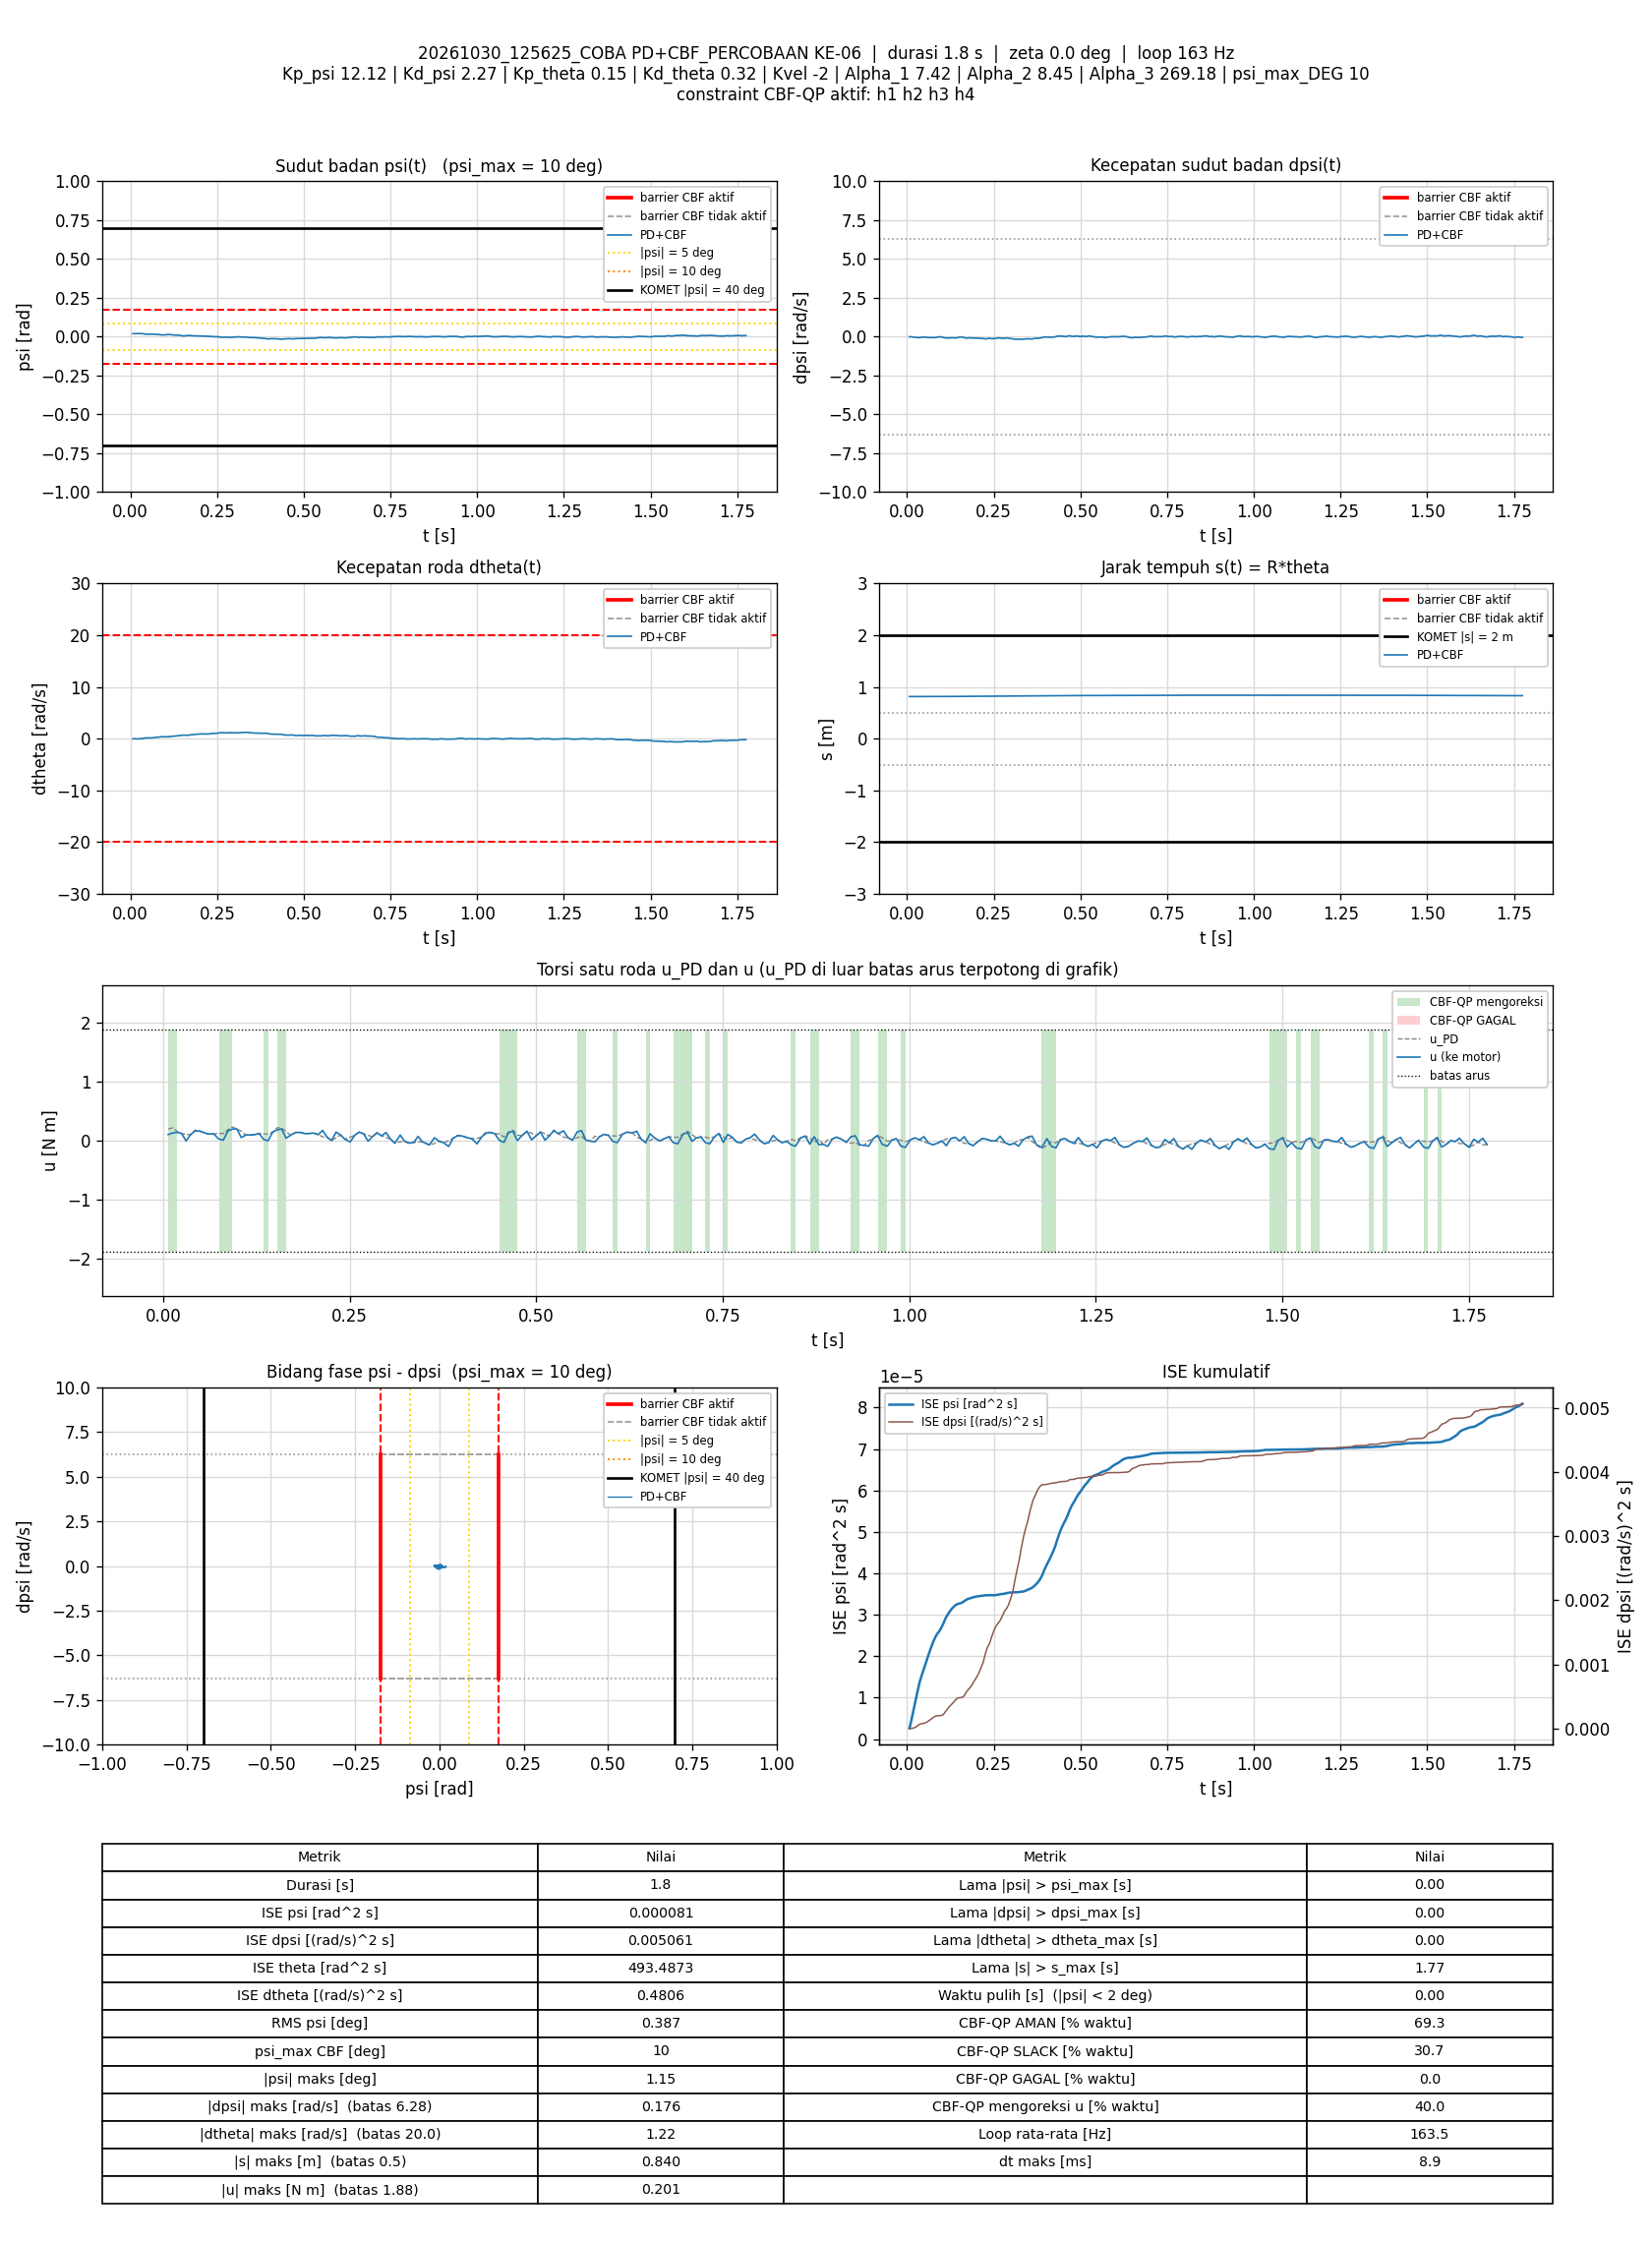

Values plotted in this chart, from the file beside it:
t_s, theta_rad, dtheta_rad_s, psi_rad, dpsi_rad_s, error_theta, error_dtheta, error_psi, error_dpsi, u_PD_Nm, u_Nm, status_cbf, dorong_N, ISE_theta, ISE_dtheta, ISE_psi, ISE_dpsi, Kp_psi, Kd_psi, Kp_theta, Kd_theta, Kvel, Alpha_1, Alpha_2
0.00683, 16.29, -0.02006, 0.01943, -0.01271, -16.29, 0.02006, -0.01943, 0.01271, 0.2002, 0.1044, AMAN, 0, 1.812, 2.7480064e-06, 2.5779087e-06, 1.1036327e-06, 12.12, 2.27, 0.15, 0.32, -2, 7.42, 8.45
0.01297, 16.29, -0.003859, 0.01908, -0.005518, -16.29, 0.003859, -0.01908, 0.005518, 0.2175, 0.1315, AMAN, 0, 3.441, 2.8394369e-06, 4.8140093e-06, 1.2905329e-06, 12.12, 2.27, 0.15, 0.32, -2, 7.42, 8.45
0.0188, 16.29, -0.04042, 0.01971, -0.0307, -16.29, 0.04042, -0.01971, 0.0307, 0.1563, 0.1426, AMAN, 0, 4.989, 1.2364741e-05, 7.0799492e-06, 6.7847718e-06, 12.12, 2.27, 0.15, 0.32, -2, 7.42, 8.45
0.0248, 16.29, -0.02307, 0.01999, -0.04895, -16.29, 0.02307, -0.01999, 0.04895, 0.1238, 0.1238, AMAN, 0, 6.582, 1.5559861e-05, 9.4795679e-06, 2.1167928e-05, 12.12, 2.27, 0.15, 0.32, -2, 7.42, 8.45
0.03081, 16.29, 0.02347, 0.01971, -0.06281, -16.29, -0.02347, -0.01971, 0.06281, 0.1039, -0.003011, SLACK, 0, 8.176, 1.8868621e-05, 1.1813024e-05, 4.4856528e-05, 12.12, 2.27, 0.15, 0.32, -2, 7.42, 8.45
0.03696, 16.29, 0.0586, 0.01885, -0.06307, -16.29, -0.0586, -0.01885, 0.06307, 0.1041, 0.1041, AMAN, 0, 9.81, 4.0005087e-05, 1.4001099e-05, 6.9346761e-05, 12.12, 2.27, 0.15, 0.32, -2, 7.42, 8.45
0.0428, 16.29, 0.155, 0.01624, -0.02963, -16.29, -0.155, -0.01624, 0.02963, 0.1792, 0.1667, AMAN, 0, 11.36, 0.0001803, 1.5541756e-05, 7.4474834e-05, 12.12, 2.27, 0.15, 0.32, -2, 7.42, 8.45
0.04879, 16.29, 0.158, 0.01565, -0.0331, -16.29, -0.158, -0.01565, 0.0331, 0.1651, 0.1651, AMAN, 0, 12.95, 0.00033, 1.7008624e-05, 8.1037869e-05, 12.12, 2.27, 0.15, 0.32, -2, 7.42, 8.45
0.0548, 16.3, 0.1425, 0.01602, -0.04509, -16.3, -0.1425, -0.01602, 0.04509, 0.1375, 0.1375, AMAN, 0, 14.55, 0.000452, 1.855018e-05, 9.324545e-05, 12.12, 2.27, 0.15, 0.32, -2, 7.42, 8.45
0.06079, 16.3, 0.1503, 0.01603, -0.05668, -16.3, -0.1503, -0.01603, 0.05668, 0.1138, 0.1138, AMAN, 0, 16.14, 0.0005874, 2.0091207e-05, 0.0001125, 12.12, 2.27, 0.15, 0.32, -2, 7.42, 8.45
0.06774, 16.3, 0.2118, 0.0156, -0.06174, -16.3, -0.2118, -0.0156, 0.06174, 0.1168, 0.1168, AMAN, 0, 17.98, 0.000899, 2.1781875e-05, 0.000139, 12.12, 2.27, 0.15, 0.32, -2, 7.42, 8.45
0.07475, 16.3, 0.276, 0.01485, -0.06347, -16.3, -0.276, -0.01485, 0.06347, 0.1242, 0.0288, SLACK, 0, 19.85, 0.001433, 2.3328433e-05, 0.0001672, 12.12, 2.27, 0.15, 0.32, -2, 7.42, 8.45
0.08081, 16.3, 0.3019, 0.01401, -0.06294, -16.3, -0.3019, -0.01401, 0.06294, 0.1235, 0.01056, SLACK, 0, 21.46, 0.001985, 2.4516605e-05, 0.0001912, 12.12, 2.27, 0.15, 0.32, -2, 7.42, 8.45
0.08682, 16.31, 0.3694, 0.01203, -0.03456, -16.31, -0.3694, -0.01203, 0.03456, 0.1856, 0.1667, AMAN, 0, 23.06, 0.002805, 2.5386873e-05, 0.0001984, 12.12, 2.27, 0.15, 0.32, -2, 7.42, 8.45
0.0928, 16.31, 0.394, 0.01044, -0.008848, -16.31, -0.394, -0.01044, 0.008848, 0.2325, 0.1971, AMAN, 0, 24.65, 0.003734, 2.6038816e-05, 0.0001989, 12.12, 2.27, 0.15, 0.32, -2, 7.42, 8.45
0.09882, 16.31, 0.3611, 0.01192, -0.0263, -16.31, -0.3611, -0.01192, 0.0263, 0.2003, 0.2003, AMAN, 0, 26.25, 0.004519, 2.6893959e-05, 0.000203, 12.12, 2.27, 0.15, 0.32, -2, 7.42, 8.45
0.1048, 16.31, 0.3713, 0.0132, -0.05175, -16.31, -0.3713, -0.0132, 0.05175, 0.1613, 0.05392, SLACK, 0, 27.84, 0.005343, 2.7935919e-05, 0.000219, 12.12, 2.27, 0.15, 0.32, -2, 7.42, 8.45
0.1108, 16.32, 0.3827, 0.01412, -0.08692, -16.32, -0.3827, -0.01412, 0.08692, 0.09624, 0.09624, AMAN, 0, 29.44, 0.006222, 2.91321e-05, 0.0002644, 12.12, 2.27, 0.15, 0.32, -2, 7.42, 8.45
0.1168, 16.32, 0.4398, 0.01206, -0.08359, -16.32, -0.4398, -0.01206, 0.08359, 0.09718, 0.09718, AMAN, 0, 31.04, 0.007385, 3.000677e-05, 0.0003064, 12.12, 2.27, 0.15, 0.32, -2, 7.42, 8.45
0.1228, 16.32, 0.4682, 0.01147, -0.08186, -16.32, -0.4682, -0.01147, 0.08186, 0.103, 0.103, AMAN, 0, 32.63, 0.008696, 3.0793927e-05, 0.0003465, 12.12, 2.27, 0.15, 0.32, -2, 7.42, 8.45
0.1288, 16.33, 0.5161, 0.0103, -0.0732, -16.33, -0.5161, -0.0103, 0.0732, 0.1238, 0.1238, AMAN, 0, 34.23, 0.01029, 3.1429252e-05, 0.0003786, 12.12, 2.27, 0.15, 0.32, -2, 7.42, 8.45
0.1349, 16.33, 0.5502, 0.009411, -0.0764, -16.33, -0.5502, -0.009411, 0.0764, 0.1167, 0.02047, SLACK, 0, 35.86, 0.01214, 3.1970745e-05, 0.0004143, 12.12, 2.27, 0.15, 0.32, -2, 7.42, 8.45
0.1408, 16.34, 0.6018, 0.008639, -0.08213, -16.34, -0.6018, -0.008639, 0.08213, 0.1108, -0.0009336, SLACK, 0, 37.44, 0.01428, 3.2411027e-05, 0.0004541, 12.12, 2.27, 0.15, 0.32, -2, 7.42, 8.45
0.1469, 16.34, 0.6511, 0.006218, -0.06028, -16.34, -0.6511, -0.006218, 0.06028, 0.1469, 0.1469, AMAN, 0, 39.05, 0.01685, 3.2645548e-05, 0.0004761, 12.12, 2.27, 0.15, 0.32, -2, 7.42, 8.45
0.1528, 16.34, 0.6982, 0.004361, -0.02484, -16.34, -0.6982, -0.004361, 0.02484, 0.2199, 0.1832, AMAN, 0, 40.64, 0.01975, 3.2758506e-05, 0.0004798, 12.12, 2.27, 0.15, 0.32, -2, 7.42, 8.45
0.1588, 16.35, 0.6697, 0.005915, -0.03136, -16.35, -0.6697, -0.005915, 0.03136, 0.2148, 0.2011, AMAN, 0, 42.24, 0.02244, 3.2968276e-05, 0.0004857, 12.12, 2.27, 0.15, 0.32, -2, 7.42, 8.45
0.1648, 16.35, 0.6579, 0.007112, -0.06214, -16.35, -0.6579, -0.007112, 0.06214, 0.1557, 0.04365, SLACK, 0, 43.85, 0.02504, 3.3272615e-05, 0.0005089, 12.12, 2.27, 0.15, 0.32, -2, 7.42, 8.45
0.1708, 16.36, 0.7142, 0.007779, -0.101, -16.36, -0.7142, -0.007779, 0.101, 0.09347, 0.09347, AMAN, 0, 45.45, 0.0281, 3.3635082e-05, 0.0005701, 12.12, 2.27, 0.15, 0.32, -2, 7.42, 8.45
0.1778, 16.36, 0.7769, 0.005964, -0.07919, -16.36, -0.7769, -0.005964, 0.07919, 0.1411, 0.1411, AMAN, 0, 47.33, 0.03232, 3.3884067e-05, 0.000614, 12.12, 2.27, 0.15, 0.32, -2, 7.42, 8.45
0.184, 16.37, 0.8128, 0.005266, -0.08053, -16.37, -0.8128, -0.005266, 0.08053, 0.1411, 0.1411, AMAN, 0, 49, 0.03643, 3.4056654e-05, 0.0006543, 12.12, 2.27, 0.15, 0.32, -2, 7.42, 8.45
0.19, 16.38, 0.8421, 0.005008, -0.09198, -16.38, -0.8421, -0.005008, 0.09198, 0.1214, 0.1214, AMAN, 0, 50.59, 0.04065, 3.4205742e-05, 0.0007046, 12.12, 2.27, 0.15, 0.32, -2, 7.42, 8.45
0.1958, 16.38, 0.8934, 0.00465, -0.09625, -16.38, -0.8934, -0.00465, 0.09625, 0.1238, 0.1238, AMAN, 0, 52.17, 0.04533, 3.4332516e-05, 0.0007589, 12.12, 2.27, 0.15, 0.32, -2, 7.42, 8.45
0.2018, 16.39, 0.9235, 0.003908, -0.09372, -16.39, -0.9235, -0.003908, 0.09372, 0.1301, 0.1301, AMAN, 0, 53.77, 0.05042, 3.4423712e-05, 0.0008114, 12.12, 2.27, 0.15, 0.32, -2, 7.42, 8.45
0.2078, 16.39, 0.9168, 0.003607, -0.1026, -16.39, -0.9168, -0.003607, 0.1026, 0.1041, 0.1041, AMAN, 0, 55.38, 0.05546, 3.4501685e-05, 0.0008745, 12.12, 2.27, 0.15, 0.32, -2, 7.42, 8.45
0.2138, 16.4, 0.8905, 0.003587, -0.115, -16.4, -0.8905, -0.003587, 0.115, 0.06731, 0.175, SLACK, 0, 56.99, 0.06021, 3.4578739e-05, 0.0009538, 12.12, 2.27, 0.15, 0.32, -2, 7.42, 8.45
0.2199, 16.41, 0.9063, 0.003016, -0.1181, -16.41, -0.9063, -0.003016, 0.1181, 0.05849, 0.05849, AMAN, 0, 58.64, 0.06523, 3.4634404e-05, 0.001039, 12.12, 2.27, 0.15, 0.32, -2, 7.42, 8.45
0.2259, 16.41, 0.9202, 0.003374, -0.1467, -16.41, -0.9202, -0.003374, 0.1467, 0.002251, 0.002251, AMAN, 0, 60.25, 0.07029, 3.4702438e-05, 0.001168, 12.12, 2.27, 0.15, 0.32, -2, 7.42, 8.45
0.2318, 16.42, 0.9942, 0.00188, -0.1285, -16.42, -0.9942, -0.00188, 0.1285, 0.04925, 0.1462, SLACK, 0, 61.84, 0.07613, 3.4723321e-05, 0.001265, 12.12, 2.27, 0.15, 0.32, -2, 7.42, 8.45
0.2378, 16.43, 1.034, -0.0005699, -0.09918, -16.43, -1.034, 0.0005699, 0.09918, 0.09881, 0.09881, AMAN, 0, 63.46, 0.08254, 3.4725267e-05, 0.001324, 12.12, 2.27, 0.15, 0.32, -2, 7.42, 8.45
0.2438, 16.43, 1.014, -0.000171, -0.1308, -16.43, -1.014, 0.000171, 0.1308, 0.02556, 0.02556, AMAN, 0, 65.08, 0.08871, 3.4725443e-05, 0.001427, 12.12, 2.27, 0.15, 0.32, -2, 7.42, 8.45
0.2507, 16.44, 1.071, -0.000225, -0.1226, -16.44, -1.071, 0.000225, 0.1226, 0.06169, -0.02087, SLACK, 0, 66.95, 0.09667, 3.4725794e-05, 0.001531, 12.12, 2.27, 0.15, 0.32, -2, 7.42, 8.45
0.257, 16.45, 1.132, -0.002148, -0.1068, -16.45, -1.132, 0.002148, 0.1068, 0.09368, 0.09368, AMAN, 0, 68.64, 0.1046, 3.4754542e-05, 0.001602, 12.12, 2.27, 0.15, 0.32, -2, 7.42, 8.45
0.2628, 16.46, 1.203, -0.00427, -0.08093, -16.46, -1.203, 0.00427, 0.08093, 0.1496, 0.1456, AMAN, 0, 70.22, 0.1131, 3.4860782e-05, 0.00164, 12.12, 2.27, 0.15, 0.32, -2, 7.42, 8.45
0.2688, 16.46, 1.152, -0.004015, -0.08905, -16.46, -1.152, 0.004015, 0.08905, 0.1179, 0.1179, AMAN, 0, 71.85, 0.1211, 3.4957673e-05, 0.001688, 12.12, 2.27, 0.15, 0.32, -2, 7.42, 8.45
0.2748, 16.47, 1.136, -0.003206, -0.1034, -16.47, -1.136, 0.003206, 0.1034, 0.08973, -0.006659, SLACK, 0, 73.47, 0.1288, 3.5019328e-05, 0.001752, 12.12, 2.27, 0.15, 0.32, -2, 7.42, 8.45
0.2808, 16.48, 1.143, -0.003276, -0.1126, -16.48, -1.143, 0.003276, 0.1126, 0.07033, 0.07033, AMAN, 0, 75.11, 0.1367, 3.5083926e-05, 0.001829, 12.12, 2.27, 0.15, 0.32, -2, 7.42, 8.45
0.2868, 16.48, 1.173, -0.004778, -0.08013, -16.48, -1.173, 0.004778, 0.08013, 0.1355, 0.1355, AMAN, 0, 76.73, 0.1449, 3.5220453e-05, 0.001867, 12.12, 2.27, 0.15, 0.32, -2, 7.42, 8.45
0.2928, 16.49, 1.155, -0.004133, -0.1044, -16.49, -1.155, 0.004133, 0.1044, 0.08254, 0.08254, AMAN, 0, 78.36, 0.1529, 3.5322897e-05, 0.001932, 12.12, 2.27, 0.15, 0.32, -2, 7.42, 8.45
0.2988, 16.5, 1.15, -0.00255, -0.1244, -16.5, -1.15, 0.00255, 0.1244, 0.05493, 0.1397, SLACK, 0, 80, 0.1608, 3.5361933e-05, 0.002025, 12.12, 2.27, 0.15, 0.32, -2, 7.42, 8.45
0.3048, 16.51, 1.131, -0.002444, -0.134, -16.51, -1.131, 0.002444, 0.134, 0.02808, 0.02808, AMAN, 0, 81.63, 0.1685, 3.5397758e-05, 0.002133, 12.12, 2.27, 0.15, 0.32, -2, 7.42, 8.45
0.3108, 16.52, 1.131, -0.001366, -0.1703, -16.52, -1.131, 0.001366, 0.1703, -0.04141, -0.04141, AMAN, 0, 83.27, 0.1762, 3.5408951e-05, 0.002307, 12.12, 2.27, 0.15, 0.32, -2, 7.42, 8.45
0.3178, 16.53, 1.178, -0.002182, -0.1614, -16.53, -1.178, 0.002182, 0.1614, -0.0157, 0.09627, SLACK, 0, 85.18, 0.1859, 3.5442313e-05, 0.002489, 12.12, 2.27, 0.15, 0.32, -2, 7.42, 8.45
0.3238, 16.54, 1.21, -0.003042, -0.1589, -16.54, -1.21, 0.003042, 0.1589, -0.01042, -0.01042, AMAN, 0, 86.82, 0.1947, 3.5497768e-05, 0.002641, 12.12, 2.27, 0.15, 0.32, -2, 7.42, 8.45
0.3298, 16.55, 1.213, -0.00242, -0.1758, -16.55, -1.213, 0.00242, 0.1758, -0.04026, -0.04026, AMAN, 0, 88.47, 0.2035, 3.553291e-05, 0.002826, 12.12, 2.27, 0.15, 0.32, -2, 7.42, 8.45
0.3358, 16.55, 1.218, -0.003885, -0.1638, -16.55, -1.218, 0.003885, 0.1638, -0.02921, -0.02921, AMAN, 0, 90.11, 0.2124, 3.5623445e-05, 0.002987, 12.12, 2.27, 0.15, 0.32, -2, 7.42, 8.45
0.3418, 16.56, 1.196, -0.005546, -0.147, -16.56, -1.196, 0.005546, 0.147, -0.0182, 0.0725, SLACK, 0, 91.75, 0.221, 3.5807977e-05, 0.003117, 12.12, 2.27, 0.15, 0.32, -2, 7.42, 8.45
0.3478, 16.56, 1.155, -0.006478, -0.1365, -16.56, -1.155, 0.006478, 0.1365, -0.01883, -0.01883, AMAN, 0, 93.41, 0.229, 3.6060536e-05, 0.003229, 12.12, 2.27, 0.15, 0.32, -2, 7.42, 8.45
0.3568, 16.57, 1.079, -0.005542, -0.1535, -16.57, -1.079, 0.005542, 0.1535, -0.07046, -0.07046, AMAN, 0, 95.86, 0.2394, 3.6335411e-05, 0.00344, 12.12, 2.27, 0.15, 0.32, -2, 7.42, 8.45
0.3638, 16.58, 1.091, -0.007376, -0.1349, -16.58, -1.091, 0.007376, 0.1349, -0.04634, 0.05087, SLACK, 0, 97.8, 0.2478, 3.6719161e-05, 0.003568, 12.12, 2.27, 0.15, 0.32, -2, 7.42, 8.45
0.37, 16.59, 1.061, -0.008831, -0.1065, -16.59, -1.061, 0.008831, 0.1065, -0.009352, -0.009352, AMAN, 0, 99.5, 0.2548, 3.72018e-05, 0.003638, 12.12, 2.27, 0.15, 0.32, -2, 7.42, 8.45
... 230 more rows
